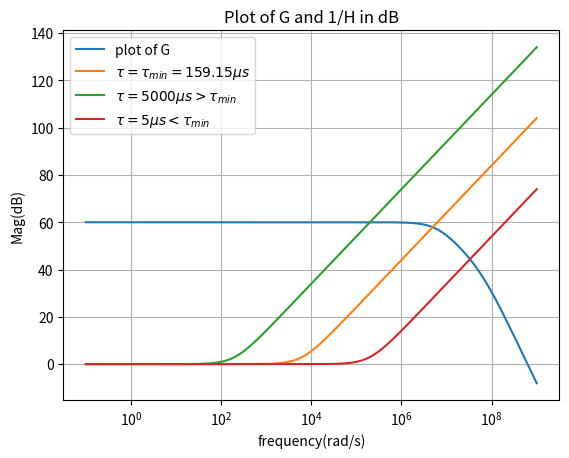

Recreate this plot in Python.
from scipy import signal
import matplotlib.pyplot as plt
from pylab import*
import numpy as np

w0=np.logspace(-1,9,10**5)

gain = [((2*np.pi)**2)*(10**16)]
poles=[-2*np.pi*(10**6),-2*np.pi*(10**7)]
zeros=[]
system = signal.lti(zeros,poles,gain)
w , mag, phase = signal.bode(system,w0)

T1=159.15*(10**-6)
system1=signal.lti([T1,1],[1])
w1,mag1,phase1=signal.bode(system1,w0)

T2=5000*(10**-6)
system2=signal.lti([T2,1],[1])
w2,mag2,phase2=signal.bode(system2,w0)

T3=5*(10**-6)
system3=signal.lti([T3,1],[1])
w3,mag3,phase3=signal.bode(system3,w0)



plt.semilogx(w0, mag,label='plot of G')
plt.semilogx(w0, mag1,label='$\u03C4 =\u03C4_{min}=159.15\mu s$')
plt.semilogx(w0, mag2,label='$\u03C4=5000\mu s >\u03C4_{min}$')
plt.semilogx(w0, mag3,label='$\u03C4=5\mu s <\u03C4_{min}$')
plt.ylabel('Mag(dB)')
plt.xlabel('frequency(rad/s)')
plt.title('Plot of G and 1/H in dB')
plt.grid()
plt.legend()
plt.show()

